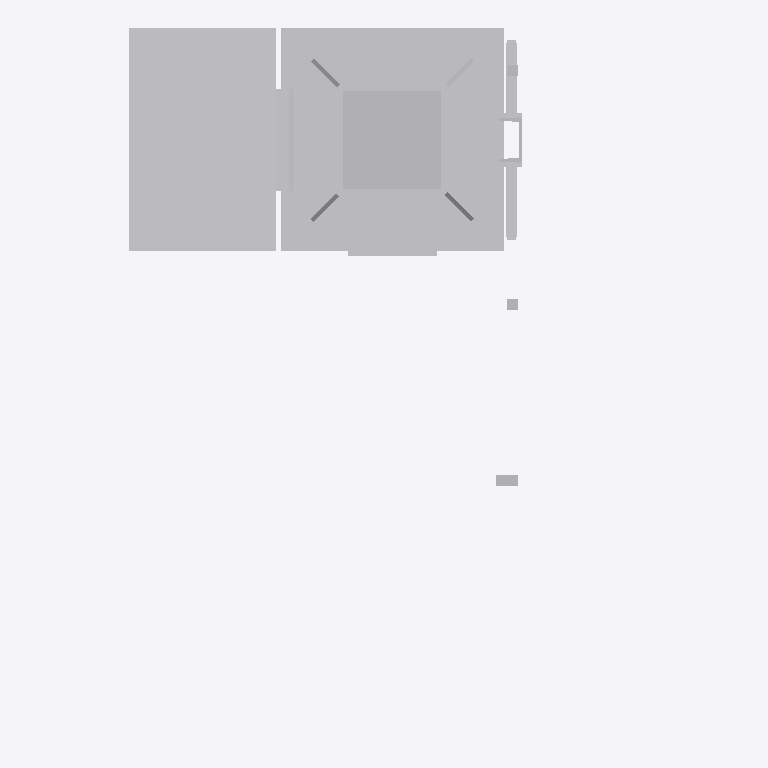
Plan cut of the same IFC building model at storey 'Ebene 1' (level 0.00 m, cut at 1.40 m), seen from above with north up, elements coloured by IFC class: 1 other element (light grey). Cut surfaces are drawn darker.
Extent 1.5 m × 1.6 m × 7.1 m (x, y, z). Storeys (1): Ebene 1 at 0.00 m. Elements (1): 1 IfcBuildingElementProxy.

HEADER;
FILE_DESCRIPTION(('ViewDefinition [ReferenceView_V1.1]'),'2;1');
FILE_NAME('','2022-09-20T14:21:50',(''),(''),'The EXPRESS Data Manager Version 5.02.0100.07 : ','20211019_1515(x64) - Exporter 20.2.60.15 - Defau','');
FILE_SCHEMA(('IFC4'));
ENDSEC;
DATA;
#107=IFCPROJECT('2xzq2Y4eXDNAolEC_IKJOF',#42,'',$,$,'','',(#98),#93);
#24469=IFCSITE('2xzq2Y4eXDNAolEC_IKJOD',#42,'Default',$,$,#24466,$,$,.ELEMENT.,(42,24,53,508911),(-71,-15,-29,-58837),0.0,$,$);
#122=IFCBUILDING('2xzq2Y4eXDNAolEC_IKJOE',#42,'',$,$,#33,$,'',.ELEMENT.,$,$,$);
#135=IFCBUILDINGSTOREY('2xzq2Y4eXDNAolECzjhizm',#42,'Ebene 1',$,'Ebene:Ebene 1',#133,$,'Ebene 1',.ELEMENT.,0.0);
#24346=IFCBUILDINGELEMENTPROXY('0ZK66LiNHEqOob0Zsce9nw',#42,'S 8000.5.7-9_M4100-A1000-HS-Zo-L_LOD400-500:S 8000.5.7-9_M4100-A1000-HS-Zo-L_LOD400-500:3349',$,'S 8000.5.7-9_M4100-A1000-HS-Zo-L_LOD400-500:S 8000.5.7-9_M4100-A1000-HS-Zo-L_LOD400-500',#24344,#24338,'3349',$);
ENDSEC;
